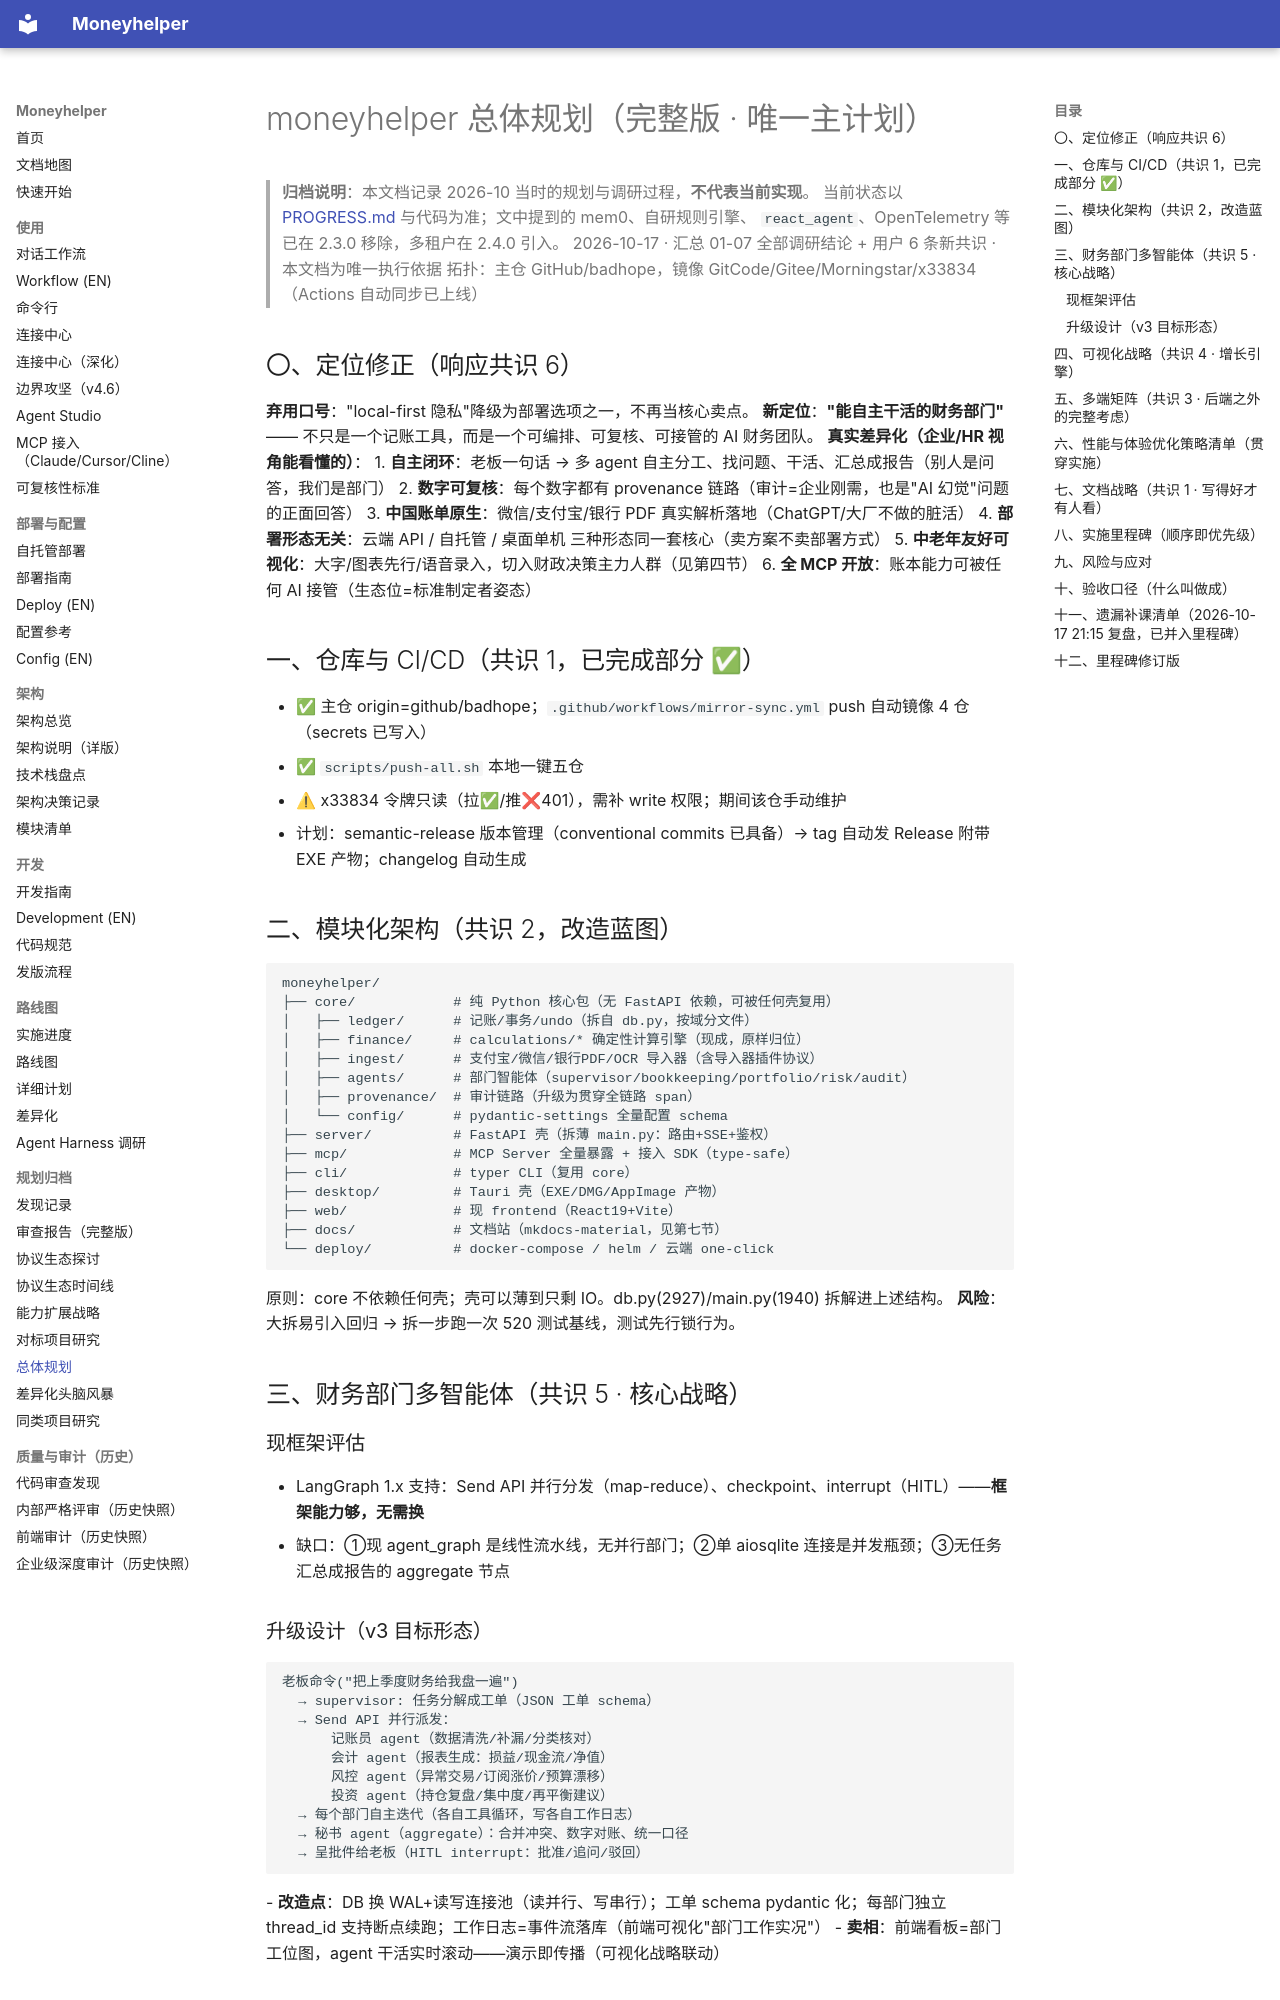

repository: badhope/moneyhelper · page: planning/08-总体规划-完整版/index.html · generator: mkdocs

# moneyhelper 总体规划（完整版 · 唯一主计划）

> **归档说明**：本文档记录 2026-10 当时的规划与调研过程，**不代表当前实现**。
> 当前状态以 [PROGRESS.md](../PROGRESS.md) 与代码为准；文中提到的 mem0、自研规则引擎、
> `react_agent`、OpenTelemetry 等已在 2.3.0 移除，多租户在 2.4.0 引入。
> 2026-10-17 · 汇总 01-07 全部调研结论 + 用户 6 条新共识 · 本文档为唯一执行依据
> 拓扑：主仓 GitHub/badhope，镜像 GitCode/Gitee/Morningstar/x33834（Actions 自动同步已上线）

## 〇、定位修正（响应共识 6）
**弃用口号**："local-first 隐私"降级为部署选项之一，不再当核心卖点。
**新定位**：**"能自主干活的财务部门"** —— 不只是一个记账工具，而是一个可编排、可复核、可接管的 AI 财务团队。
**真实差异化（企业/HR 视角能看懂的）**：
1. **自主闭环**：老板一句话 → 多 agent 自主分工、找问题、干活、汇总成报告（别人是问答，我们是部门）
2. **数字可复核**：每个数字都有 provenance 链路（审计=企业刚需，也是"AI 幻觉"问题的正面回答）
3. **中国账单原生**：微信/支付宝/银行 PDF 真实解析落地（ChatGPT/大厂不做的脏活）
4. **部署形态无关**：云端 API / 自托管 / 桌面单机 三种形态同一套核心（卖方案不卖部署方式）
5. **中老年友好可视化**：大字/图表先行/语音录入，切入财政决策主力人群（见第四节）
6. **全 MCP 开放**：账本能力可被任何 AI 接管（生态位=标准制定者姿态）

## 一、仓库与 CI/CD（共识 1，已完成部分 ✅）
- ✅ 主仓 origin=github/badhope；`.github/workflows/mirror-sync.yml` push 自动镜像 4 仓（secrets 已写入）
- ✅ `scripts/push-all.sh` 本地一键五仓
- ⚠ x33834 令牌只读（拉✅/推❌401），需补 write 权限；期间该仓手动维护
- 计划：semantic-release 版本管理（conventional commits 已具备）→ tag 自动发 Release 附带 EXE 产物；changelog 自动生成

## 二、模块化架构（共识 2，改造蓝图）
```
moneyhelper/
├── core/            # 纯 Python 核心包（无 FastAPI 依赖，可被任何壳复用）
│   ├── ledger/      # 记账/事务/undo（拆自 db.py，按域分文件）
│   ├── finance/     # calculations/* 确定性计算引擎（现成，原样归位）
│   ├── ingest/      # 支付宝/微信/银行PDF/OCR 导入器（含导入器插件协议）
│   ├── agents/      # 部门智能体（supervisor/bookkeeping/portfolio/risk/audit）
│   ├── provenance/  # 审计链路（升级为贯穿全链路 span）
│   └── config/      # pydantic-settings 全量配置 schema
├── server/          # FastAPI 壳（拆薄 main.py：路由+SSE+鉴权）
├── mcp/             # MCP Server 全量暴露 + 接入 SDK（type-safe）
├── cli/             # typer CLI（复用 core）
├── desktop/         # Tauri 壳（EXE/DMG/AppImage 产物）
├── web/             # 现 frontend（React19+Vite）
├── docs/            # 文档站（mkdocs-material，见第七节）
└── deploy/          # docker-compose / helm / 云端 one-click
```
原则：core 不依赖任何壳；壳可以薄到只剩 IO。db.py(2927)/main.py(1940) 拆解进上述结构。
**风险**：大拆易引入回归 → 拆一步跑一次 520 测试基线，测试先行锁行为。

## 三、财务部门多智能体（共识 5 · 核心战略）
### 现框架评估
- LangGraph 1.x 支持：Send API 并行分发（map-reduce）、checkpoint、interrupt（HITL）——**框架能力够，无需换**
- 缺口：①现 agent_graph 是线性流水线，无并行部门；②单 aiosqlite 连接是并发瓶颈；③无任务汇总成报告的 aggregate 节点
